Photos from the image-classification dataset "dl_data" in the GitHub repository OpenhackHacker1/code. Its 12 classes are: axes, boots, carabiners, crampons, gloves, hardshell jackets, harnesses, helmets, insulated jackets, pulleys, rope, tents.

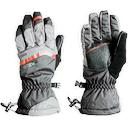
Label: gloves

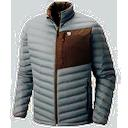
Label: insulated jackets

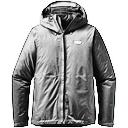
Label: hardshell jackets

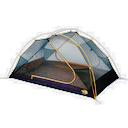
Label: tents

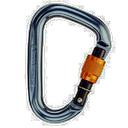
Label: carabiners

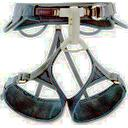
Label: harnesses
